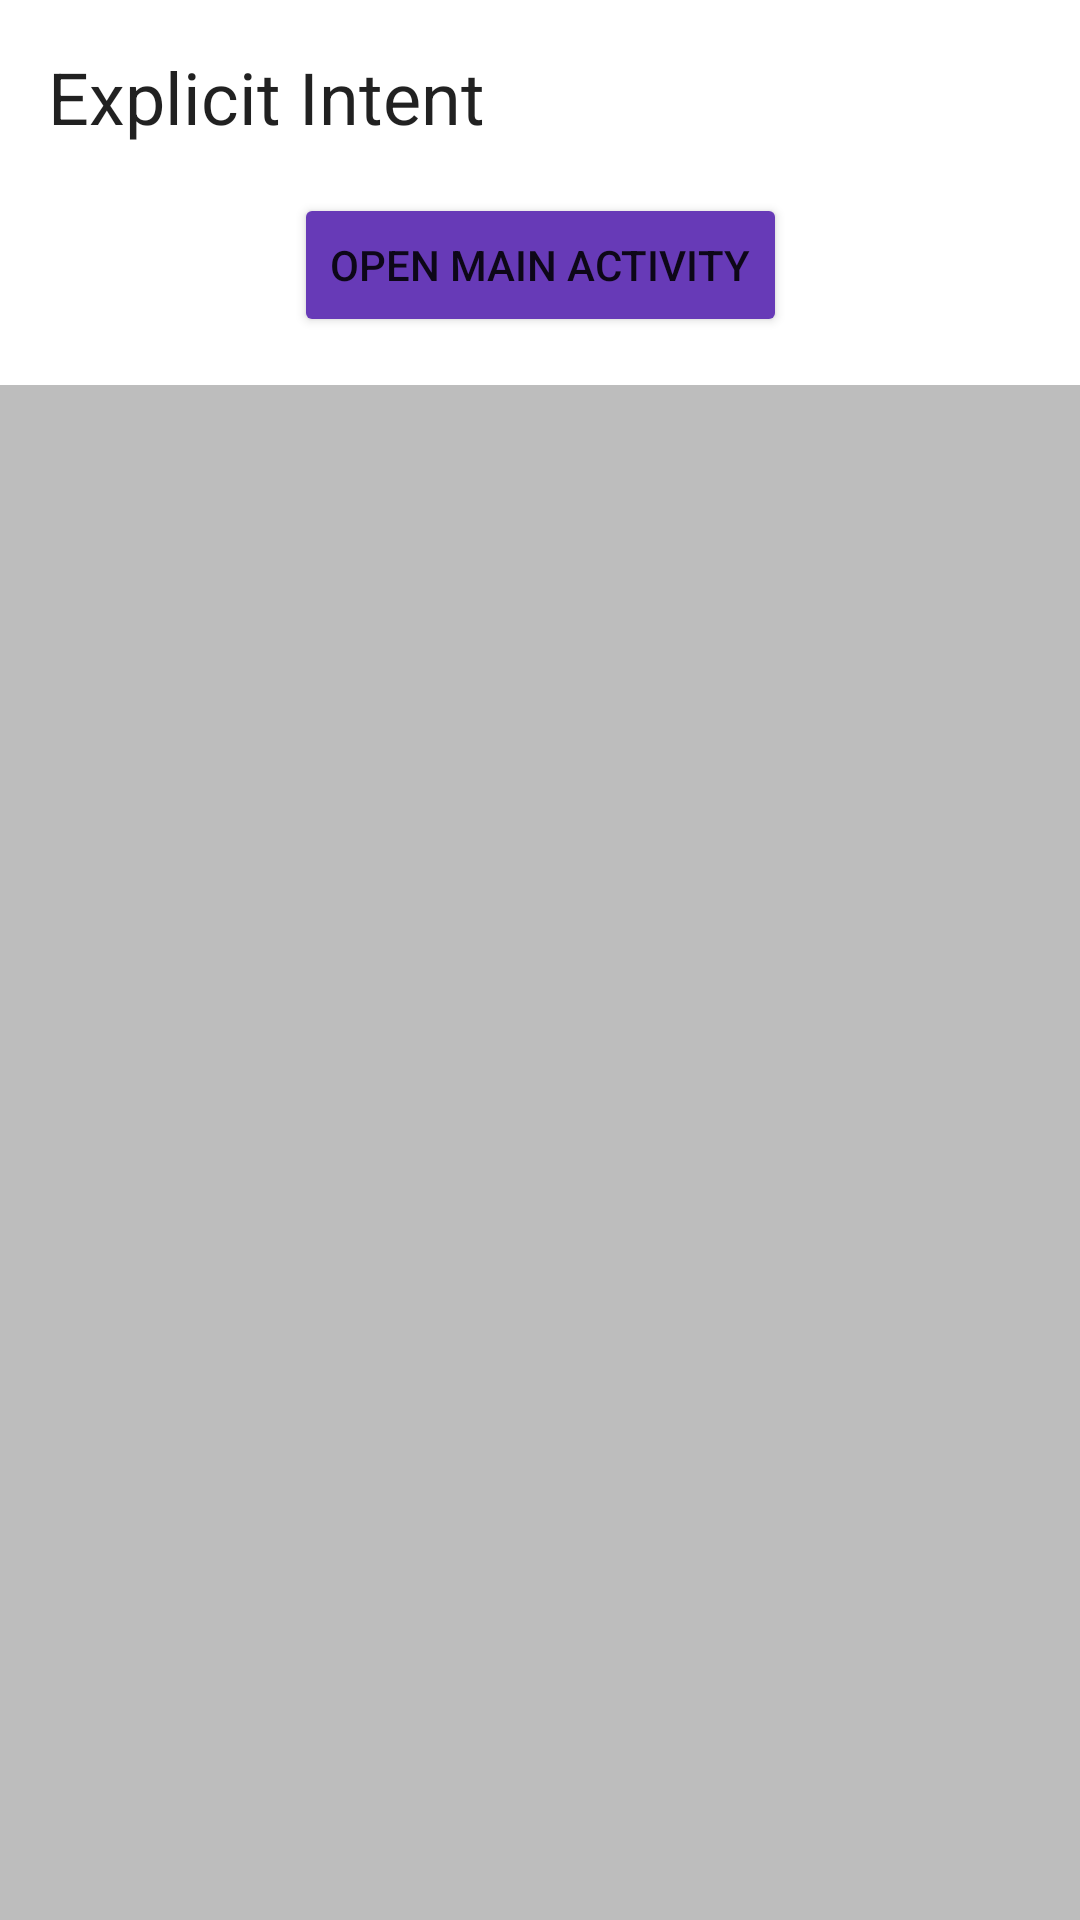

Write the Android layout XML for this screen, with the resource values it uses.
<!-- AndroidManifest.xml: application theme Theme.IntentsPlayground -->
<!-- res/layout/activity_intents_playground.xml -->
<?xml version="1.0" encoding="utf-8"?>
<androidx.constraintlayout.widget.ConstraintLayout xmlns:android="http://schemas.android.com/apk/res/android"
    xmlns:app="http://schemas.android.com/apk/res-auto"
    xmlns:tools="http://schemas.android.com/tools"
    android:layout_width="match_parent"
    android:layout_height="match_parent"
    android:background="#FFFFFF"
    tools:context=".IntentsPlaygroundActivity">

    <TextView
        android:id="@+id/explicit"
        style="@style/TextAppearance.MaterialComponents.Headline5"
        android:layout_width="wrap_content"
        android:layout_height="wrap_content"
        android:layout_marginStart="16dp"
        android:layout_marginLeft="16dp"
        android:layout_marginTop="16dp"
        android:text="@string/explicit_intent"
        app:layout_constraintStart_toStartOf="parent"
        app:layout_constraintTop_toTopOf="parent" />

    <Button
        android:id="@+id/button"
        android:layout_width="wrap_content"
        android:layout_height="wrap_content"
        android:layout_marginTop="16dp"
        android:text="@string/open_main_activity"
        app:backgroundTint="#673AB7"
        android:onClick="sendExplicitBtn"
        app:layout_constraintEnd_toEndOf="parent"
        app:layout_constraintStart_toStartOf="parent"
        app:layout_constraintTop_toBottomOf="@+id/explicit" />

    <View
        android:id="@+id/divider"
        android:layout_width="match_parent"
        android:layout_height="@dimen/divider_height"
        android:layout_marginTop="16dp"
        android:background="#BDBDBD"
        app:layout_constraintEnd_toEndOf="parent"
        app:layout_constraintStart_toStartOf="parent"
        app:layout_constraintTop_toBottomOf="@+id/button" />

    <TextView
        android:id="@+id/implicit"
        style="@style/TextAppearance.MaterialComponents.Headline5"
        android:layout_width="wrap_content"
        android:layout_height="wrap_content"
        android:layout_marginStart="16dp"
        android:layout_marginLeft="16dp"
        android:layout_marginTop="24dp"
        android:text="@string/implicit_intent"
        app:layout_constraintStart_toStartOf="parent"
        app:layout_constraintTop_toBottomOf="@+id/divider" />

    <com.google.android.material.textfield.TextInputLayout
        android:id="@+id/outlinedTextField"
        style="@style/Widget.MaterialComponents.TextInputLayout.OutlinedBox"
        android:layout_width="match_parent"
        android:layout_height="wrap_content"
        android:layout_marginTop="16dp"
        android:hint="@string/label"
        app:layout_constraintStart_toStartOf="parent"
        app:layout_constraintTop_toBottomOf="@+id/implicit">

        <com.google.android.material.textfield.TextInputEditText
            android:layout_width="match_parent"
            android:layout_height="wrap_content"
            android:layout_marginLeft="16dp"
            android:layout_marginRight="16dp" />

    </com.google.android.material.textfield.TextInputLayout>

    <RadioGroup
        android:id="@+id/radio_group"
        android:layout_width="wrap_content"
        android:layout_height="wrap_content"
        android:layout_marginLeft="16dp"
        android:layout_marginTop="8dp"
        app:layout_constraintStart_toStartOf="parent"
        app:layout_constraintTop_toBottomOf="@+id/outlinedTextField">

        <RadioButton
            android:id="@+id/openWebpage"
            android:layout_width="wrap_content"
            android:layout_height="wrap_content"
            android:text="@string/open_webpage" />

        <RadioButton
            android:id="@+id/dialNumber"
            android:layout_width="wrap_content"
            android:layout_height="wrap_content"
            android:text="@string/dial_number" />

        <RadioButton
            android:id="@+id/shareText"
            android:layout_width="wrap_content"
            android:layout_height="wrap_content"
            android:text="@string/share_text" />

    </RadioGroup>

    <Button
        android:id="@+id/button2"
        android:layout_width="wrap_content"
        android:layout_height="wrap_content"
        android:layout_marginTop="16dp"
        android:text="@string/go"
        app:backgroundTint="#673AB7"
        android:onClick="sendImplicitBtn"
        app:layout_constraintEnd_toEndOf="parent"
        app:layout_constraintStart_toStartOf="parent"
        app:layout_constraintTop_toBottomOf="@+id/radio_group" />

    <View
        android:id="@+id/divider2"
        android:layout_width="match_parent"
        android:layout_height="@dimen/divider_height"
        android:layout_marginTop="16dp"
        android:background="#BDBDBD"
        app:layout_constraintEnd_toEndOf="parent"
        app:layout_constraintStart_toStartOf="parent"
        app:layout_constraintTop_toBottomOf="@+id/button2" />

    <TextView
        android:id="@+id/send_receive"
        style="@style/TextAppearance.MaterialComponents.Headline5"
        android:layout_width="wrap_content"
        android:layout_height="wrap_content"
        android:layout_marginStart="16dp"
        android:layout_marginLeft="16dp"
        android:layout_marginTop="24dp"
        android:text="@string/sendingdata"
        app:layout_constraintStart_toStartOf="parent"
        app:layout_constraintTop_toBottomOf="@+id/divider2" />

    <com.google.android.material.textfield.TextInputLayout
        android:id="@+id/sendData"
        style="@style/Widget.MaterialComponents.TextInputLayout.OutlinedBox"
        android:layout_width="0dp"
        android:layout_height="wrap_content"
        android:layout_marginStart="16dp"
        android:layout_marginLeft="16dp"
        android:layout_marginTop="8dp"
        android:layout_marginEnd="16dp"
        android:layout_marginRight="16dp"
        android:hint="@string/enter_number"
        app:layout_constraintEnd_toStartOf="@+id/button3"
        app:layout_constraintStart_toStartOf="parent"
        app:layout_constraintTop_toBottomOf="@+id/send_receive">

        <com.google.android.material.textfield.TextInputEditText
            android:layout_width="match_parent"
            android:layout_height="wrap_content"
            android:inputType="number"
            android:maxLength="3" />

    </com.google.android.material.textfield.TextInputLayout>

    <Button
        android:id="@+id/button3"
        android:layout_width="wrap_content"
        android:layout_height="wrap_content"
        android:layout_marginEnd="16dp"
        android:layout_marginRight="16dp"
        android:onClick="sendDataBtn"
        android:text="@string/send"
        app:backgroundTint="#673AB7"
        app:layout_constraintBottom_toBottomOf="@+id/sendData"
        app:layout_constraintEnd_toEndOf="parent"
        app:layout_constraintTop_toTopOf="@+id/sendData" />

    <TextView
        android:id="@+id/result"
        style="@style/TextAppearance.MaterialComponents.Body1"
        android:layout_width="wrap_content"
        android:layout_height="wrap_content"
        android:layout_marginStart="16dp"
        android:layout_marginLeft="16dp"
        android:layout_marginTop="16dp"
        android:text="TextView"
        android:visibility="gone"
        app:layout_constraintStart_toStartOf="parent"
        app:layout_constraintTop_toBottomOf="@+id/sendData" />

</androidx.constraintlayout.widget.ConstraintLayout>
<!-- resources referenced by this layout -->
<resources>
  <string name="dial_number">Dial number</string>
  <string name="enter_number">Initial Count</string>
  <string name="explicit_intent">Explicit Intent</string>
  <string name="go">Go</string>
  <string name="implicit_intent">Implicit Intent</string>
  <string name="label">Data</string>
  <string name="open_main_activity">Open Main Activity</string>
  <string name="open_webpage">Open webpage</string>
  <string name="send">Send</string>
  <string name="sendingdata">Sending and Receiving Data</string>
  <string name="share_text">Share text</string>
  <style name="Theme.IntentsPlayground" parent="Theme.MaterialComponents.Light.DarkActionBar">
          
          <item name="colorPrimary">@color/purple_500</item>
          <item name="colorPrimaryVariant">@color/purple_700</item>
          <item name="colorOnPrimary">@color/white</item>
          
          <item name="colorSecondary">@color/teal_200</item>
          <item name="colorSecondaryVariant">@color/teal_700</item>
          <item name="colorOnSecondary">@color/black</item>
          
          <item name="android:statusBarColor" tools:targetApi="l">?attr/colorPrimaryVariant</item>
          
      </style>
  <!-- not gathered from this repository: default colours our renderer supplied (Android Studio template values) -->
  <color name="purple_500">#FF6200EE</color>
  <color name="purple_700">#FF3700B3</color>
  <color name="teal_200">#FF03DAC5</color>
  <color name="teal_700">#FF018786</color>
  <color name="black">#FF000000</color>
  <color name="white">#FFFFFFFF</color>
</resources>
